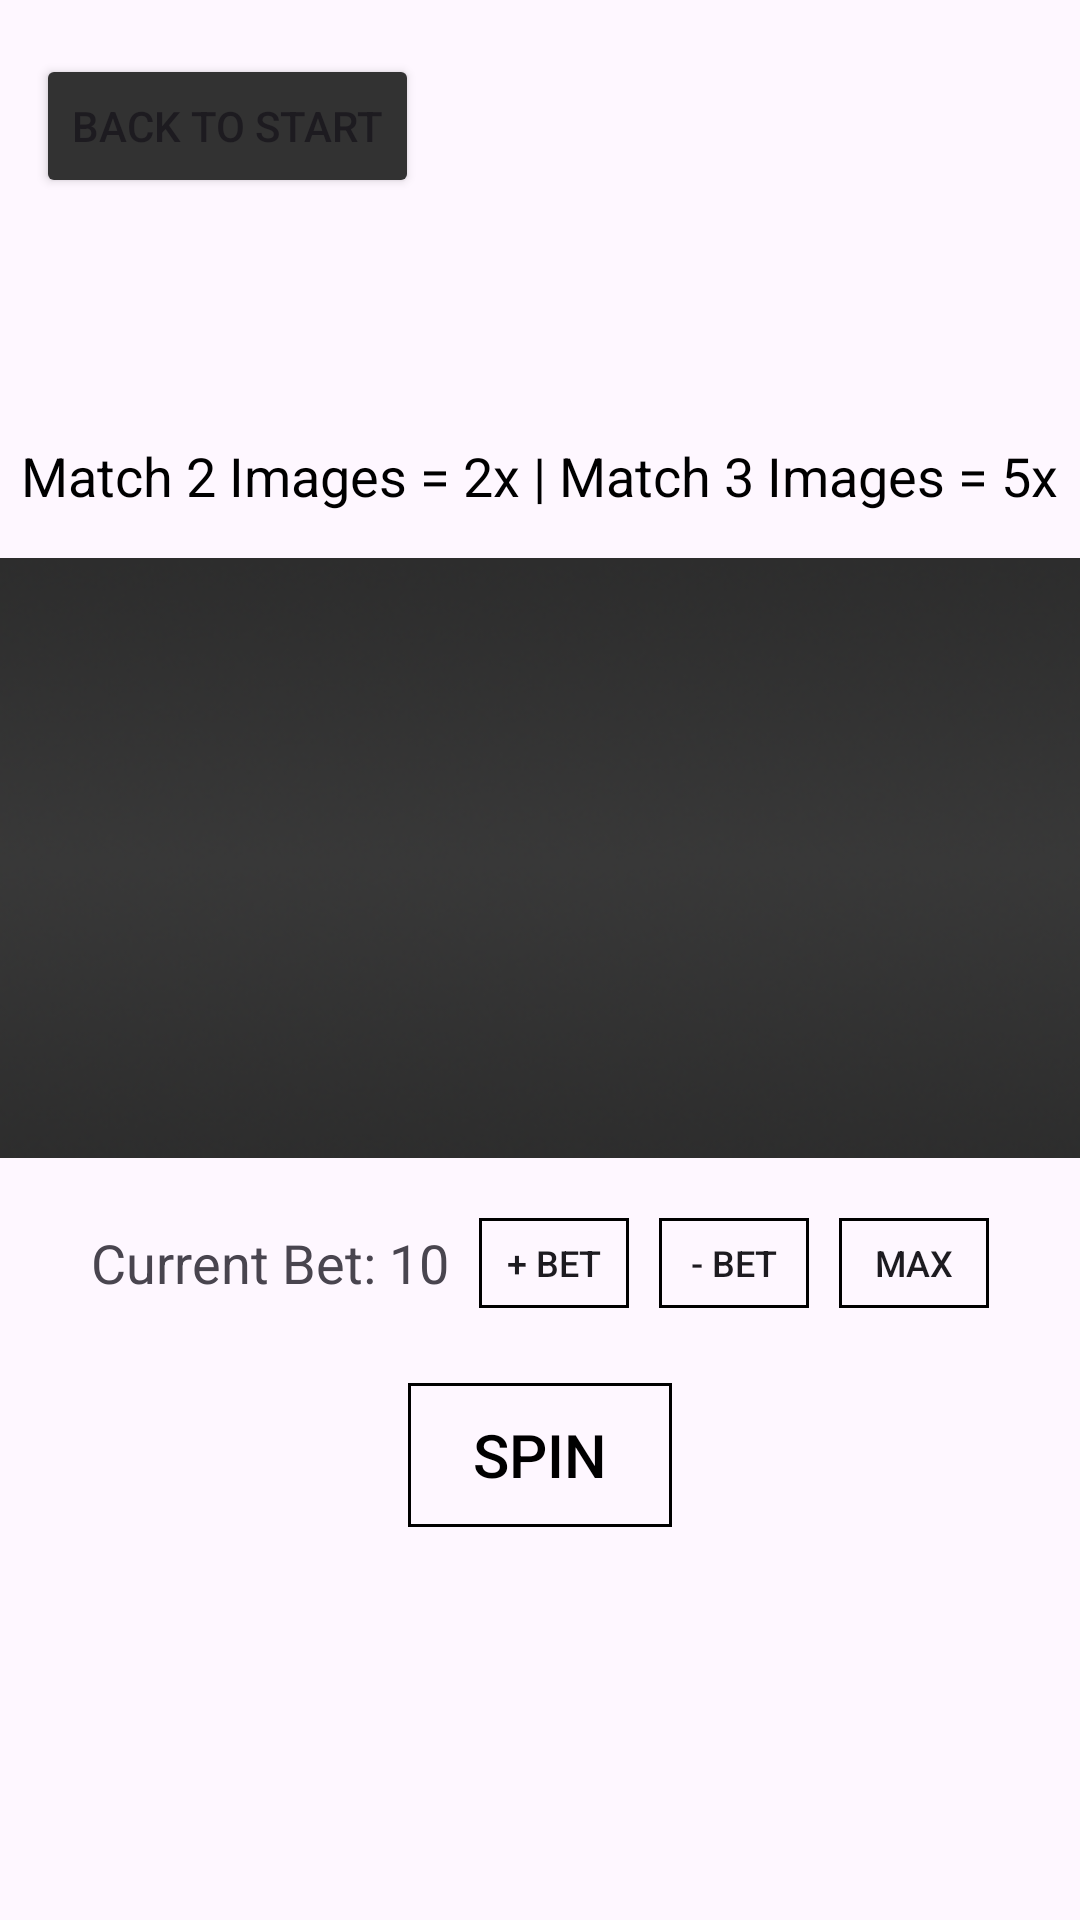

Android layout source for this screen:
<!-- AndroidManifest.xml: application theme Theme.AndroidStudioTest -->
<!-- res/layout/activity_slots.xml -->
<?xml version="1.0" encoding="utf-8"?>
<RelativeLayout xmlns:android="http://schemas.android.com/apk/res/android"
    xmlns:app="http://schemas.android.com/apk/res-auto"
    xmlns:tools="http://schemas.android.com/tools"
    android:id="@+id/main"
    android:layout_width="match_parent"
    android:layout_height="match_parent"
    tools:context=".Slots">

    <Button
        android:id="@+id/moveToStart"
        android:layout_width="wrap_content"
        android:layout_height="wrap_content"
        android:layout_marginStart="12dp"
        android:layout_marginTop="18dp"
        android:backgroundTint="@color/darkgray"
        android:text="Back to start"
        app:layout_constraintStart_toStartOf="parent"
        app:layout_constraintTop_toTopOf="parent" />

    <TextView
        android:id="@+id/winRules"
        android:layout_width="wrap_content"
        android:layout_height="wrap_content"
        android:text="Match 2 Images = 2x | Match 3 Images = 5x"
        android:textSize="18sp"
        android:textColor="@color/black"
        android:layout_above="@id/frame"
        android:layout_marginBottom="-105dp"
        android:layout_centerHorizontal="true" />

    <FrameLayout
        android:layout_centerInParent="true"
        android:id="@+id/frame"
        android:layout_width="wrap_content"
        android:layout_height="wrap_content"
        android:background="@drawable/slotmachine_background"
        android:layout_below="@id/moveToStart"
        android:layout_marginTop="120dp">

        <LinearLayout
            android:id="@+id/imgs"
            android:layout_width="wrap_content"
            android:layout_height="wrap_content"
            android:layout_gravity="center_horizontal|center_vertical"
            android:orientation="horizontal">

            <ImageView
                android:id="@+id/img1"
                android:layout_width="100dp"
                android:layout_height="100dp"
                android:layout_gravity="center_vertical"
                android:src="@drawable/slot1" />

            <ImageView
                android:id="@+id/img2"
                android:layout_width="100dp"
                android:layout_height="100dp"
                android:layout_gravity="center_vertical"
                android:layout_marginLeft="15dp"
                android:layout_marginRight="15dp"
                android:src="@drawable/slot1" />

            <ImageView
                android:id="@+id/img3"
                android:layout_width="100dp"
                android:layout_height="100dp"
                android:layout_gravity="center_vertical"
                android:src="@drawable/slot1" />
        </LinearLayout>
        <TextView
            android:layout_width="wrap_content"
            android:layout_height="wrap_content"
            android:id="@+id/winStatus"
            android:layout_centerHorizontal="true"
            android:layout_gravity="top|center_horizontal"
            android:text=""
            android:textSize="25sp"
            android:textStyle="bold"
            android:textColor="@color/white"
            android:layout_marginTop="6dp">
        </TextView>
    </FrameLayout>


    <TextView
        android:layout_width="wrap_content"
        android:layout_height="wrap_content"
        android:id="@+id/chipsAmount"
        android:text=""
        android:textSize="18sp"
        android:layout_below="@id/spinButton"
        android:layout_marginTop="10sp"
        android:layout_centerHorizontal="true">
    </TextView>

    <LinearLayout
        android:layout_width="wrap_content"
        android:layout_height="wrap_content"
        android:layout_centerHorizontal="true"
        android:orientation="horizontal"
        android:layout_below="@id/frame"
        android:layout_marginTop="20sp"
        android:id="@+id/betAmountsLayout"
        android:gravity="center_vertical">

        <TextView
            android:id="@+id/betAmount"
            android:layout_width="wrap_content"
            android:layout_height="wrap_content"
            android:layout_gravity="center_horizontal|center_vertical"
            android:layout_marginRight="10sp"
            android:text="Current Bet: 10"
            android:textSize="18sp" />

        <androidx.appcompat.widget.AppCompatButton
            android:id="@+id/increaseBet"
            android:layout_width="50sp"
            android:layout_height="30sp"
            android:textSize="12sp"
            android:text="+ Bet"
            android:background="@drawable/squarebutton"
            android:layout_marginRight="10sp">
        </androidx.appcompat.widget.AppCompatButton>

        <androidx.appcompat.widget.AppCompatButton
            android:id="@+id/decreaseBet"
            android:layout_width="50sp"
            android:layout_height="30sp"
            android:textSize="12sp"
            android:text="- Bet"
            android:background="@drawable/squarebutton"
            android:layout_marginRight="10sp">
        </androidx.appcompat.widget.AppCompatButton>

        <androidx.appcompat.widget.AppCompatButton
            android:id="@+id/maxBet"
            android:layout_width="50sp"
            android:layout_height="30sp"
            android:textSize="12sp"
            android:text="MAX"
            android:background="@drawable/squarebutton">
        </androidx.appcompat.widget.AppCompatButton>
    </LinearLayout>

    <androidx.appcompat.widget.AppCompatButton
        android:id="@+id/spinButton"
        android:layout_width="wrap_content"
        android:layout_height="wrap_content"
        android:layout_below="@id/betAmountsLayout"
        android:layout_centerHorizontal="true"
        android:background="@drawable/squarebutton"
        android:text="Spin"
        android:textColor="@color/black"
        android:textSize="20sp"
        android:layout_marginTop="25dp"
        />
</RelativeLayout>
<!-- resources referenced by this layout -->
<resources>
  <color name="black">#FF000000</color>
  <color name="darkgray">#323232</color>
  <color name="white">#FFFFFFFF</color>
  <!-- drawable slotmachine_background: png bitmap (drawable, 59318 bytes) -->
  <!-- drawable squarebutton (drawable) -->
  <?xml version="1.0" encoding="utf-8"?>
  <selector xmlns:android="http://schemas.android.com/apk/res/android">
      <item>
          <shape android:shape="rectangle">
              <stroke
                  android:color="@color/black"
                  android:width="1dp"/>
              <solid
                  android:color="@color/lightgray">
              </solid>
              <corners android:radius="0dp" />
          </shape>
      </item>
  </selector>
  <style name="Theme.AndroidStudioTest" parent="Base.Theme.AndroidStudioTest" />
  <style name="Base.Theme.AndroidStudioTest" parent="Theme.Material3.DayNight.NoActionBar">
          
          
      </style>
</resources>
